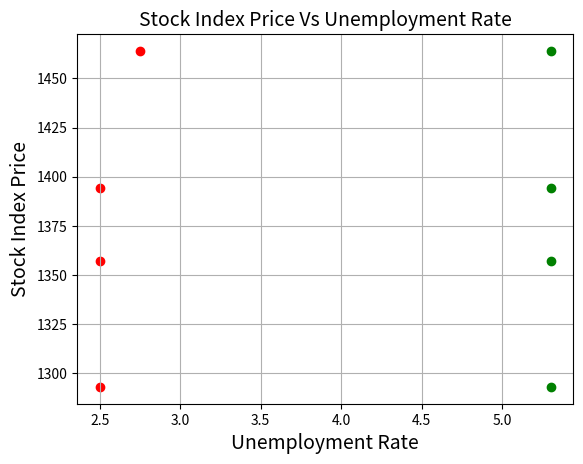

This figure's Python source:
#!/usr/bin/env python
# coding: utf-8

# In[1]:


import pandas as pd

Stock_Market = {'Year': [2017,2017,2017,2017],
                'Month': [12, 11,10,9],
                'Interest_Rate': [2.75,2.5,2.5,2.5],
                'Unemployment_Rate': [5.3,5.3,5.3,5.3],
                'Stock_Index_Price': [1464,1394,1357,1293]        
                }

df = pd.DataFrame(Stock_Market,columns=['Year','Month','Interest_Rate','Unemployment_Rate','Stock_Index_Price']) 

print (df)


# In[2]:


import pandas as pd
import matplotlib.pyplot as plt
  
Stock_Market = {'Year': [2017,2017,2017,2017],
                'Month': [12, 11,10,9],
                'Interest_Rate': [2.75,2.5,2.5,2.5],
                'Unemployment_Rate': [5.3,5.3,5.3,5.3],
                'Stock_Index_Price': [1464,1394,1357,1293]        
                }
 
df = pd.DataFrame(Stock_Market,columns=['Year','Month','Interest_Rate','Unemployment_Rate','Stock_Index_Price'])
 
plt.scatter(df['Interest_Rate'], df['Stock_Index_Price'], color='red')
plt.title('Stock Index Price Vs Interest Rate', fontsize=14)
plt.xlabel('Interest Rate', fontsize=14)
plt.ylabel('Stock Index Price', fontsize=14)
plt.grid(True)
plt.show()


# In[3]:


import pandas as pd
import matplotlib.pyplot as plt
  
Stock_Market = {'Year': [2017,2017,2017,2017],
                'Month': [12, 11,10,9],
                'Interest_Rate': [2.75,2.5,2.5,2.5],
                'Unemployment_Rate': [5.3,5.3,5.3,5.3],
                'Stock_Index_Price': [1464,1394,1357,1293]        
                }
 
 
df = pd.DataFrame(Stock_Market,columns=['Year','Month','Interest_Rate','Unemployment_Rate','Stock_Index_Price'])
 
plt.scatter(df['Unemployment_Rate'], df['Stock_Index_Price'], color='green')
plt.title('Stock Index Price Vs Unemployment Rate', fontsize=14)
plt.xlabel('Unemployment Rate', fontsize=14)
plt.ylabel('Stock Index Price', fontsize=14)
plt.grid(True)
plt.show()


# In[ ]:




